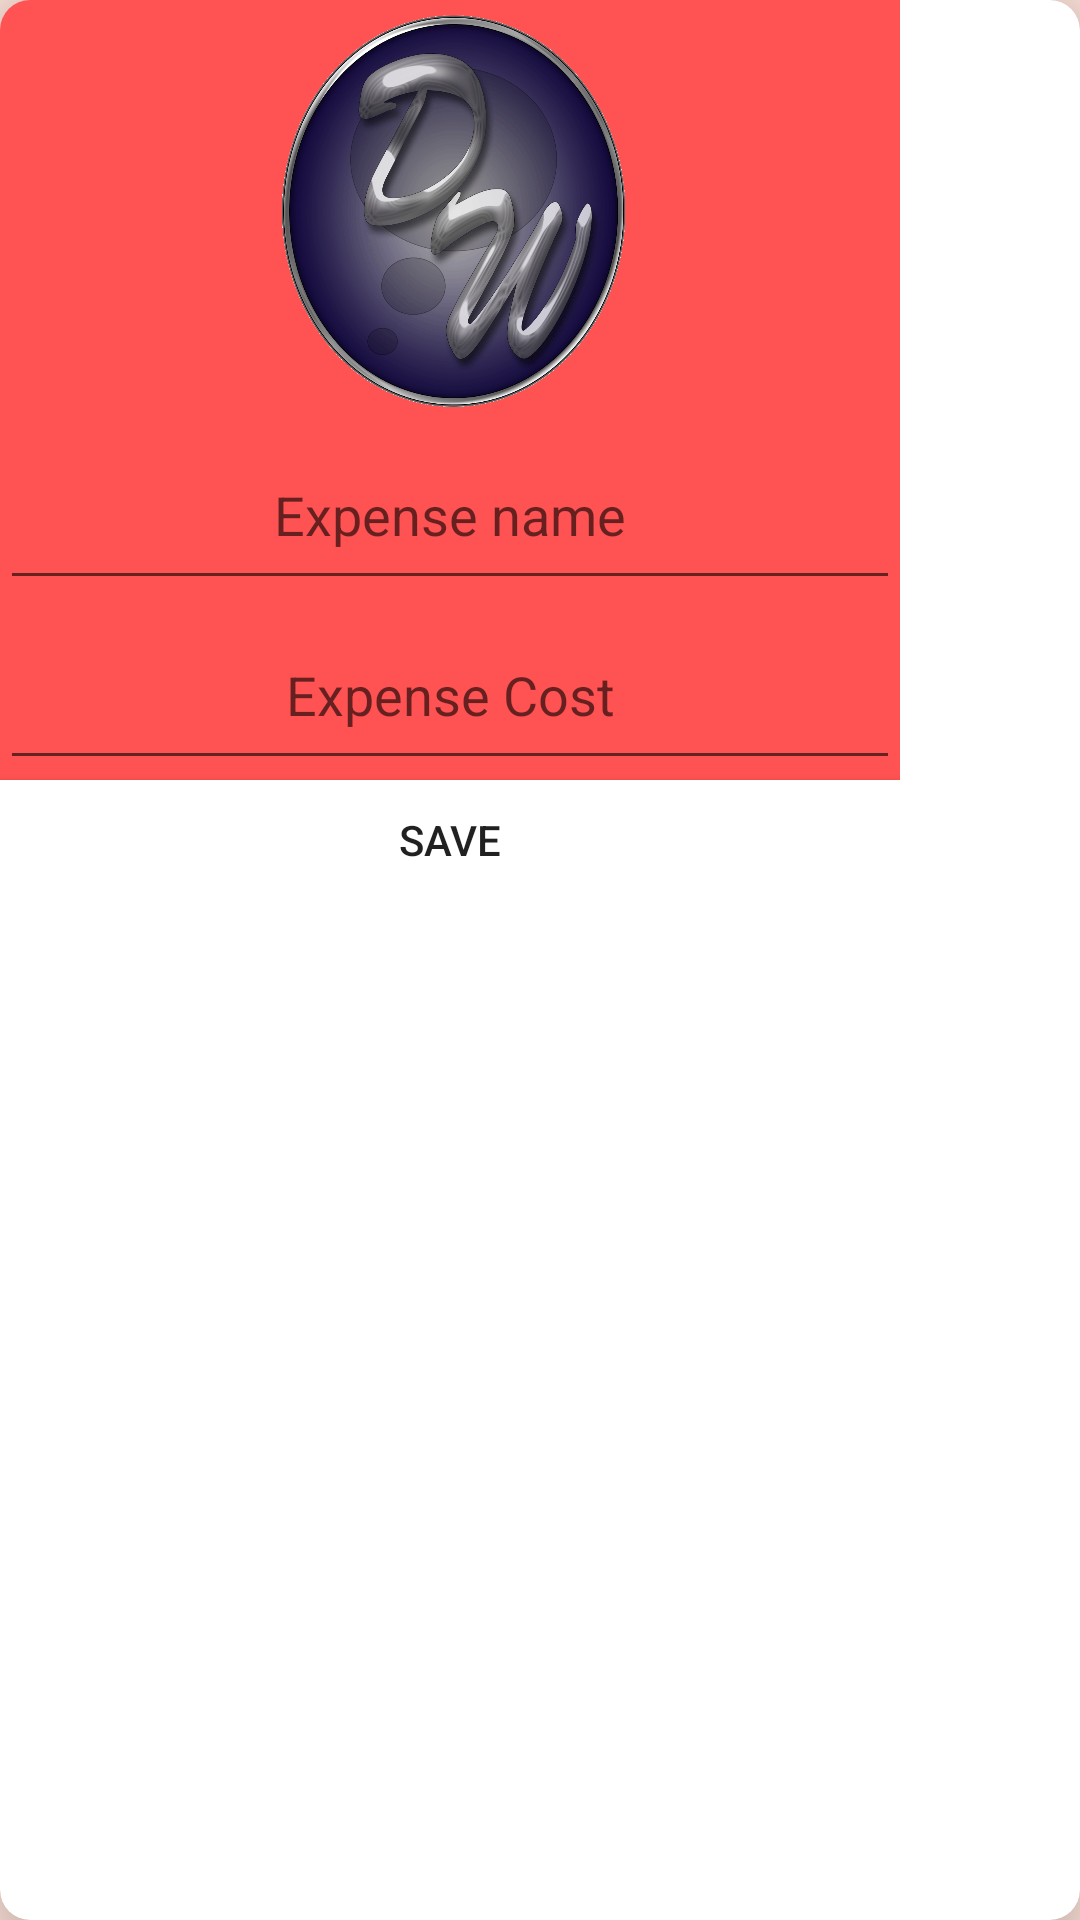

The Android layout XML behind this screen, and the referenced resources:
<!-- AndroidManifest.xml: application theme AppTheme -->
<!-- res/layout/activity_user_info_dialog.xml -->
<?xml version="1.0" encoding="utf-8"?>
<LinearLayout xmlns:android="http://schemas.android.com/apk/res/android"
    xmlns:card_view="http://schemas.android.com/apk/res-auto"
    android:orientation="vertical"
    android:layout_width="match_parent"
    android:layout_height="match_parent">
    <android.support.v7.widget.CardView xmlns:android="http://schemas.android.com/apk/res/android"
        android:orientation="vertical" android:layout_width="match_parent"
        android:layout_height="match_parent"
        card_view:cardElevation="16dp"
        card_view:cardCornerRadius="10dp"
        >
        <LinearLayout
            android:layout_width="300dp"
            android:layout_height="300dp"
            android:orientation="vertical"
            android:background="@color/colorAccent"
            >
            <ImageView
                android:id="@+id/dialog_insert_image"
                android:layout_height="140dp"
                android:layout_width="140dp"
                android:layout_gravity="center"
                android:background="@drawable/dw"

                />
            <EditText
                android:id="@+id/dialog_insert_expenseName"
                android:layout_width="match_parent"
                android:layout_height="60dp"
                android:hint="Expense name"
                android:gravity="center"
                android:textColor="@color/primary_text_material_light"
                />

            <EditText
                android:id="@+id/dialog_insert_expenseCost"
                android:layout_width="match_parent"
                android:layout_height="60dp"
                android:hint="Expense Cost"
                android:gravity="center"
                android:textColor="@color/primary_text_material_light"
                />
            <Button
                android:id="@+id/dialog_save"
                android:layout_width="match_parent"
                android:layout_height="40dp"
                android:text="save"
                android:background="@color/cardview_light_background"
                />

        </LinearLayout>
    </android.support.v7.widget.CardView>
</LinearLayout>
<!-- resources referenced by this layout -->
<resources>
  <color name="colorAccent">#ff5252</color>
  <color name="primary_text_material_light">#faf7f7</color>
  <!-- drawable dw: png bitmap (drawable, 210515 bytes) -->
  <style name="AppTheme" parent="Theme.AppCompat.Light.NoActionBar">
          
          <item name="colorPrimary">@color/colorPrimary</item>
          <item name="colorPrimaryDark">@color/colorPrimaryDark</item>
          <item name="colorAccent">@color/colorAccent</item>
          <item name="android:colorBackground">@color/background_material_light</item>
      </style>
  <color name="colorPrimary">#ff5722</color>
  <color name="colorPrimaryDark">#e64a19</color>
  <color name="background_material_light">#fbe1d8</color>
</resources>
